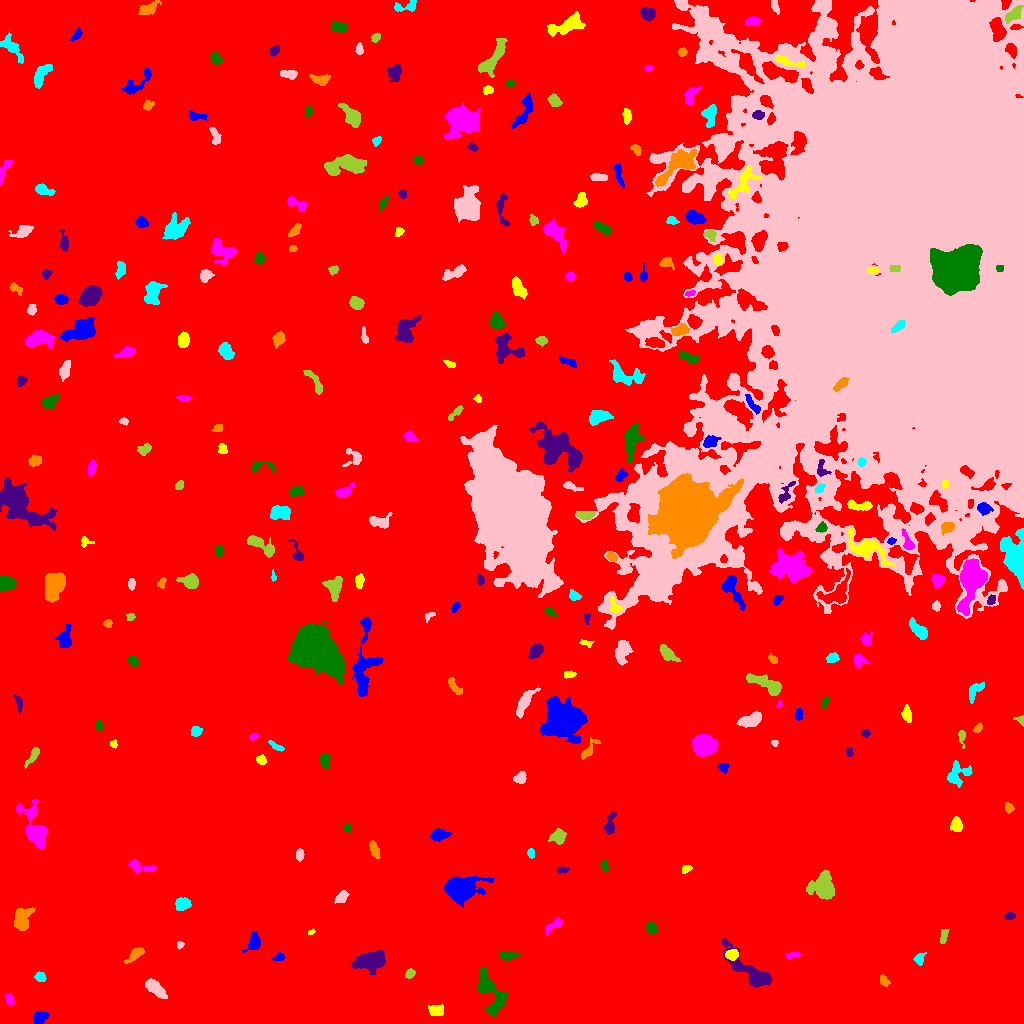

Data behind this chart, as committed beside it:
ID, X, Y, A, B, theta, total_flux, mu_max, mu_median, mu_mean, R_fwhm, R_e, R10, R90, x_start, x_end, y_start, y_end, area, greylevel
0, 472.2, 507.9, 309.7, 256.2, -0.9418, 1867197, 13.0, 2.0, 2.289, 95.84, 232, 88.23, 375.3, 0, 1023, 0, 1023, 815704, 2.289
1, 39.8, 5.549, 3.587, 2.792, 0.6391, 699.0, 8.0, 4.0, 4.136, 5.614, 4.029, 1.596, 6.129, 33, 49, 0, 12, 169, 10.14
2, 435.7, 12.93, 3.75, 2.67, -0.04268, 331.0, 4.0, 2.0, 2.018, 5.441, 3.868, 1.596, 6.358, 428, 443, 8, 19, 164, 8.018
3, 9.355, 23.97, 3.205, 1.717, -1.241, 121.0, 3.0, 1.0, 1.33, 3.613, 2.985, 1.128, 4.478, 5, 14, 18, 30, 91, 8.33
4, 491.3, 30.53, 12.68, 5.5, -1.093, 2586, 8.0, 4.0, 4.151, 10.87, 8.137, 3.29, 12.4, 478, 506, 7, 56, 623, 9.151
5, 753.1, 49.82, 14.82, 4.343, -0.6821, 3151, 17.0, 3.0, 4.627, 6.232, 6.433, 2.459, 11.91, 721, 772, 36, 85, 681, 10.63
6, 883.4, 42.94, 3.046, 2.061, -1.065, 173.0, 3.0, 2.0, 1.84, 4.184, 2.985, 1.262, 4.652, 880, 890, 37, 49, 94, 7.84
7, 40.45, 46.34, 2.435, 1.921, -0.7644, 141.0, 4.0, 1.0, 1.424, 3.785, 2.764, 1.128, 4.334, 34, 46, 42, 52, 99, 8.424
8, 155.3, 35.19, 6.141, 2.654, -0.7081, 903.0, 7.0, 3.0, 3.308, 6.333, 5.109, 2.034, 7.939, 145, 167, 25, 45, 273, 9.308
9, 410.1, 50.31, 2.102, 1.631, 0.5577, 96.0, 3.0, 1.0, 1.116, 3.09, 2.326, 0.9772, 3.742, 405, 415, 45, 55, 86, 8.116
10, 811.5, 60.24, 1.519, 1.285, 0.0, 68.0, 4.0, 2.0, 2.0, 2.523, 1.693, 0.5642, 2.706, 808, 815, 58, 63, 34, 9.0
11, 278.8, 66, 2.904, 1.873, 0.2867, 256.0, 7.0, 3.0, 3.2, 3.192, 2.821, 1.128, 4.442, 272, 284, 62, 71, 80, 8.2
12, 731.6, 68.77, 3.056, 2.233, 0.1104, 671.0, 12.0, 5.0, 5.162, 4.334, 3.385, 1.262, 5.262, 725, 738, 63, 74, 130, 15.16
13, 792.6, 68.28, 4.06, 1.427, 0.1826, 166.0, 3.0, 2.0, 2.024, 4.514, 3.038, 1.262, 4.442, 785, 800, 64, 71, 82, 8.024
14, 507.9, 67.99, 4.92, 1.865, 0.009986, 269.0, 4.0, 2.0, 1.993, 5.262, 3.656, 1.382, 5.754, 499, 520, 63, 71, 135, 7.993
15, 370.5, 63.05, 7.637, 4.061, 0.2218, 3225, 16.0, 5.0, 6.073, 7.225, 6.723, 2.646, 10.98, 351, 385, 49, 73, 531, 11.07
16, 135.3, 69.23, 5.388, 2.055, 0.6806, 424.0, 6.0, 2.0, 2.48, 5.015, 4.029, 1.493, 6.232, 124, 144, 60, 76, 171, 8.48
17, 918.5, 64.06, 2.286, 1.866, -1.342, 124.0, 4.0, 1.0, 1.148, 3.432, 2.646, 0.9772, 4.26, 913, 926, 58, 71, 108, 8.148
18, 179.5, 78.31, 2.014, 1.633, 1.173, 109.0, 5.0, 2.0, 2.137, 2.257, 2.111, 0.7979, 3.523, 177, 184, 74, 82, 51, 9.137
19, 943.6, 87.14, 3.872, 1.311, 1.374, 109.0, 3.0, 1.0, 1.038, 3.241, 2.821, 0.9772, 4.406, 940, 949, 80, 94, 105, 8.038
20, 768.9, 83.1, 2.311, 2.044, -1.49, 178.0, 5.0, 1.0, 1.633, 3.192, 2.764, 0.9772, 4.297, 760, 773, 76, 89, 109, 8.633
21, 253.8, 81.58, 4.727, 3.063, 1.343, 599.0, 7.0, 3.0, 2.852, 4.951, 4.334, 1.693, 6.84, 241, 260, 71, 92, 210, 8.852
22, 310.8, 91.54, 1.617, 0.937, 0.4266, 41.0, 3.0, 1.0, 1.139, 2.034, 1.596, 0.5642, 2.459, 308, 315, 89, 95, 36, 8.139
23, 553.6, 98.05, 5.802, 2.086, 0.6406, 288.0, 4.0, 2.0, 1.823, 5.642, 4.107, 1.493, 6.257, 545, 562, 89, 106, 158, 7.823
24, 651.4, 94.86, 3.009, 2.135, -1.104, 355.0, 6.0, 3.0, 3.17, 4.618, 3.241, 1.262, 5.046, 646, 657, 89, 102, 112, 9.17
25, 1010, 107.3, 2.273, 1.563, 0.19, 177.0, 6.0, 2.0, 2.36, 3.141, 2.326, 0.7979, 3.827, 1004, 1015, 104, 111, 75, 9.36
26, 22.11, 104.5, 6.169, 3.812, 1.322, 1024, 7.0, 3.0, 3.066, 6.58, 5.47, 2.185, 8.612, 14, 35, 93, 116, 334, 9.066
27, 181.9, 119.7, 3.833, 3.112, 0.1741, 744.0, 7.0, 4.0, 4.11, 5.971, 4.478, 1.784, 6.723, 175, 191, 113, 126, 181, 9.11
28, 340.9, 125.5, 3.616, 2.085, 0.6721, 200.0, 3.0, 1.0, 1.493, 4.549, 3.432, 1.382, 5.352, 334, 349, 120, 133, 134, 8.493
29, 823.9, 135.6, 6.364, 5.339, -1.126, 2385, 12.0, 4.0, 4.433, 7.136, 6.383, 2.523, 10.7, 806, 834, 124, 153, 538, 10.43
30, 405.5, 131.3, 3.992, 2.26, -0.4076, 290.0, 4.0, 3.0, 2.377, 5.47, 3.613, 1.493, 5.293, 400, 415, 127, 138, 122, 8.377
31, 460.5, 134.3, 7.57, 5.222, 0.1233, 10408, 40.0, 8.0, 12.79, 8.195, 7.225, 2.877, 12.4, 444, 494, 116, 147, 814, 17.79
32, 685.7, 154.5, 2.458, 1.745, 0.4519, 221.0, 6.0, 2.0, 2.947, 3.385, 2.523, 0.9772, 4.107, 682, 692, 150, 158, 75, 8.947
33, 140.5, 157, 7.687, 2.366, -0.2419, 463.0, 6.0, 2.0, 2.315, 4.886, 4.146, 1.596, 6.817, 128, 156, 151, 164, 200, 8.315
34, 604.5, 157.5, 2.834, 1.852, -1.42, 338.0, 8.0, 4.0, 4.072, 3.949, 2.932, 1.128, 4.514, 600, 608, 151, 163, 83, 9.072
35, 562.5, 153.6, 3.145, 1.538, 0.218, 132.0, 3.0, 2.0, 1.737, 3.827, 2.821, 1.128, 4.26, 557, 569, 150, 157, 76, 8.737
36, 374.2, 173.8, 4.307, 1.877, -1.17, 279.0, 4.0, 2.0, 1.938, 5.262, 3.613, 1.382, 5.499, 369, 380, 165, 183, 144, 8.938
37, 530.9, 170.5, 2.198, 1.57, -1.489, 148.0, 5.0, 2.0, 2.145, 2.877, 2.326, 0.7979, 3.785, 527, 534, 165, 175, 69, 9.145
38, 299.5, 168.5, 2.973, 1.912, 1.556, 203.0, 4.0, 2.0, 2.207, 4.652, 3.141, 1.262, 4.72, 296, 304, 162, 175, 92, 8.207
39, 558.1, 187.1, 3.609, 3.042, 0.639, 699.0, 9.0, 3.0, 3.603, 4.787, 4.146, 1.596, 6.531, 548, 566, 179, 195, 194, 9.603
40, 666.2, 186.5, 2.096, 1.467, 0.1415, 77.0, 4.0, 1.0, 1.085, 2.523, 1.954, 0.5642, 3.385, 660, 671, 181, 189, 71, 8.085
41, 438.4, 188.3, 4.683, 2.5, 0.1416, 485.0, 5.0, 2.0, 2.566, 5.47, 4.222, 1.693, 6.531, 430, 452, 182, 195, 189, 8.566
42, 956.3, 198.7, 3.501, 2.591, -1.538, 518.0, 7.0, 3.0, 3.278, 4.583, 3.868, 1.493, 6.103, 950, 962, 192, 207, 158, 9.278
43, 34.34, 196.1, 13.26, 5.124, -1.213, 1579, 5.0, 2.0, 2.467, 9.541, 7.939, 3.141, 12.31, 16, 47, 175, 224, 640, 8.467
44, 347.4, 195.5, 2.154, 1.873, -0.448, 132.0, 4.0, 2.0, 2.031, 3.742, 2.523, 0.9772, 3.989, 342, 351, 191, 199, 65, 8.031
45, 610, 199.2, 6.277, 2.239, 1.38, 390.0, 5.0, 2.0, 2.191, 4.583, 4.107, 1.493, 6.507, 603, 616, 189, 212, 178, 8.191
46, 1009, 215.7, 2.251, 1.854, -1.224, 147.0, 6.0, 1.0, 1.729, 2.459, 2.459, 0.7979, 4.222, 1005, 1014, 210, 221, 85, 8.729
47, 956, 249.9, 6.126, 4.668, 0.9663, 386.0, 5.0, 1.0, 1.214, 3.241, 4.918, 1.784, 7.919, 947, 972, 236, 263, 318, 8.214
48, 520.3, 245.7, 2.879, 2.471, 0.7058, 645.0, 11.0, 4.0, 4.924, 4.068, 3.385, 1.262, 5.382, 513, 526, 240, 252, 131, 10.92
49, 32.7, 267.2, 5.97, 1.818, 0.9676, 326.0, 4.0, 2.0, 2.248, 5.917, 3.909, 1.596, 5.89, 24, 39, 255, 276, 145, 9.248
50, 792.8, 260.2, 4.042, 3.292, -0.9184, 191.0, 4.0, 1.0, 1.592, 4.029, 3.385, 1.262, 5.557, 786, 803, 253, 266, 120, 7.592
51, 723.2, 256.1, 2.609, 2.366, 0.0736, 243.0, 5.0, 3.0, 2.558, 3.989, 3.192, 1.128, 4.787, 717, 729, 250, 260, 95, 9.558
52, 261.6, 263.4, 2.55, 2.082, -0.5458, 214.0, 6.0, 2.0, 2.404, 3.478, 2.877, 1.128, 4.583, 256, 266, 259, 269, 89, 8.404
53, 704.1, 277.7, 5.174, 4.216, 0.1225, 7464, 43.0, 13.0, 15.91, 6.887, 5.89, 2.394, 9.641, 692, 718, 267, 289, 469, 20.91
54, 324.5, 262.4, 3.608, 2.421, -1.448, 375.0, 5.0, 3.0, 2.568, 4.853, 3.827, 1.493, 5.836, 320, 330, 254, 270, 146, 8.568
55, 849.1, 271.8, 1.894, 1.516, -1.137, 86.0, 4.0, 1.0, 1.365, 2.877, 2.111, 0.7979, 3.478, 846, 853, 267, 276, 63, 8.365
56, 589.3, 274, 6.945, 2.35, 0.9118, 440.0, 6.0, 3.0, 2.733, 5.171, 4.222, 1.493, 6.457, 581, 600, 264, 286, 161, 7.733
57, 276.1, 277, 4.81, 1.47, -0.5359, 170.0, 3.0, 2.0, 1.809, 4.334, 3.192, 1.262, 4.853, 268, 284, 272, 283, 94, 7.809
58, 774.6, 280.5, 1.666, 1.536, -0.9217, 96.0, 5.0, 2.0, 2.182, 2.185, 1.954, 0.5642, 3.241, 771, 778, 277, 283, 44, 8.182
59, 961.9, 287.1, 4.33, 1.702, -1.509, 155.0, 4.0, 1.0, 1.632, 3.478, 2.932, 1.128, 4.983, 958, 965, 275, 293, 95, 7.632
... 241 more rows
